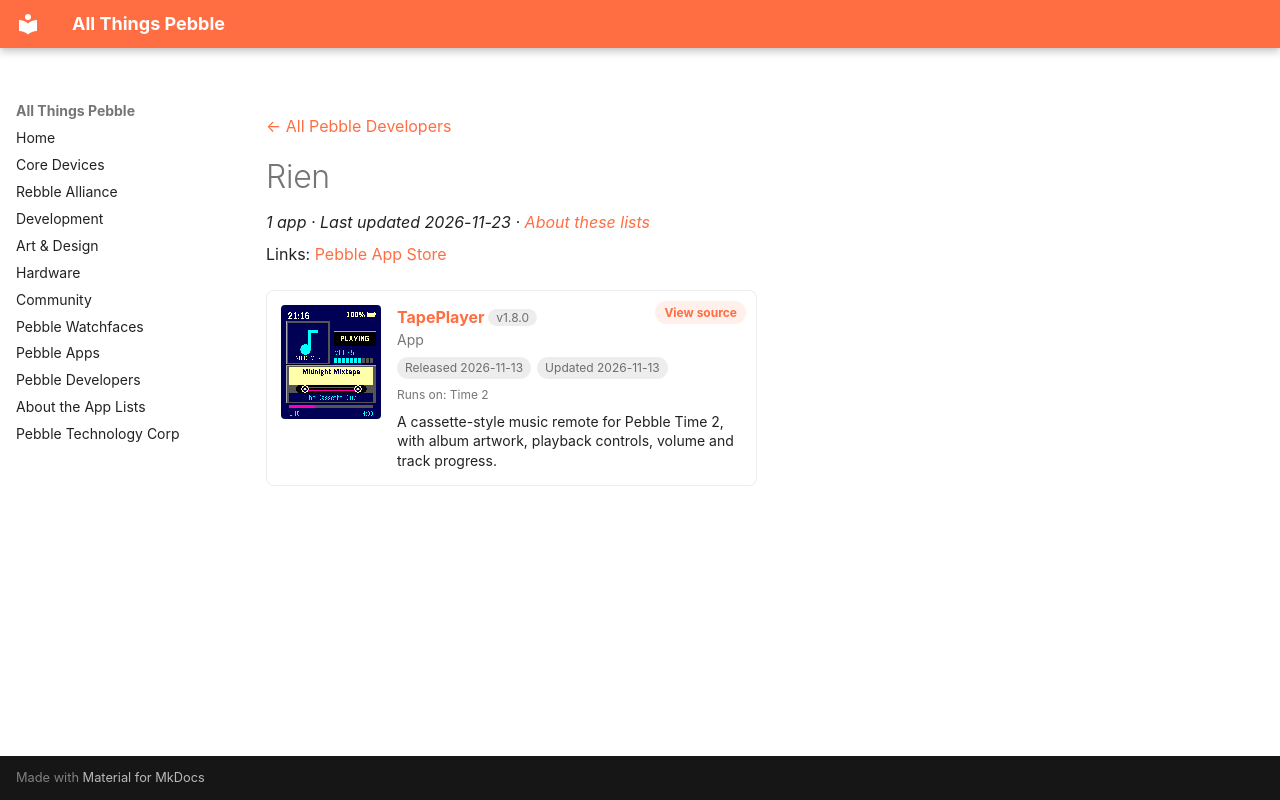

repository: saltedlolly/all-things-pebble · page: developers/rien.html · generator: mkdocs

---
title: "Rien"
hide:
  - toc
---

<!-- Generated by scripts/update_app_directory.py: do not edit by hand -->
[← All Pebble Developers](../developers.md)

<div class="dev-header" markdown>

<div class="dev-intro" markdown>

# Rien

*1 app · Last updated 2026-11-23 · [About these lists](../about-app-lists.md)*

Links: [Pebble App Store](https://apps.repebble.com/apps/dev/rien_b4b76793bd950b565b05f4fc)

</div>
</div>

<div class="app-grid dev-apps" data-search-exclude>
<div class="app-card" data-type="watchapp" data-title="tapeplayer" data-released="2026-11-13" data-updated="2026-11-13">
<a class="app-shot" href="https://apps.repebble.com/10e5f2c513824026bd22041e" data-search-exclude><img src="../images/apps/10e5f2c513824026bd22041e.png" alt="TapePlayer" loading="lazy"></a>
<div class="app-info">
<h2 class="app-name" id="app-10e5f2c513824026bd22041e"><a href="https://apps.repebble.com/10e5f2c513824026bd22041e">TapePlayer</a> <span class="app-version" title="Latest version" data-search-exclude>v1.8.0</span></h2>
<a class="app-source" href="https://git.christophermissick.com/chris/TapePlayer" title="Source code" data-search-exclude>View source</a>
<div class="app-dev">App</div>
<div class="app-tags" data-search-exclude><span title="First published in the app store">Released 2026-11-13</span> <span title="Latest release in the app store">Updated 2026-11-13</span></div>
<div class="app-watches" title="Supported watches" data-search-exclude>Runs on: Time 2</div>
<p class="app-desc">A cassette-style music remote for Pebble Time 2, with album artwork, playback controls, volume and track progress.</p>
</div>
</div>
</div>
